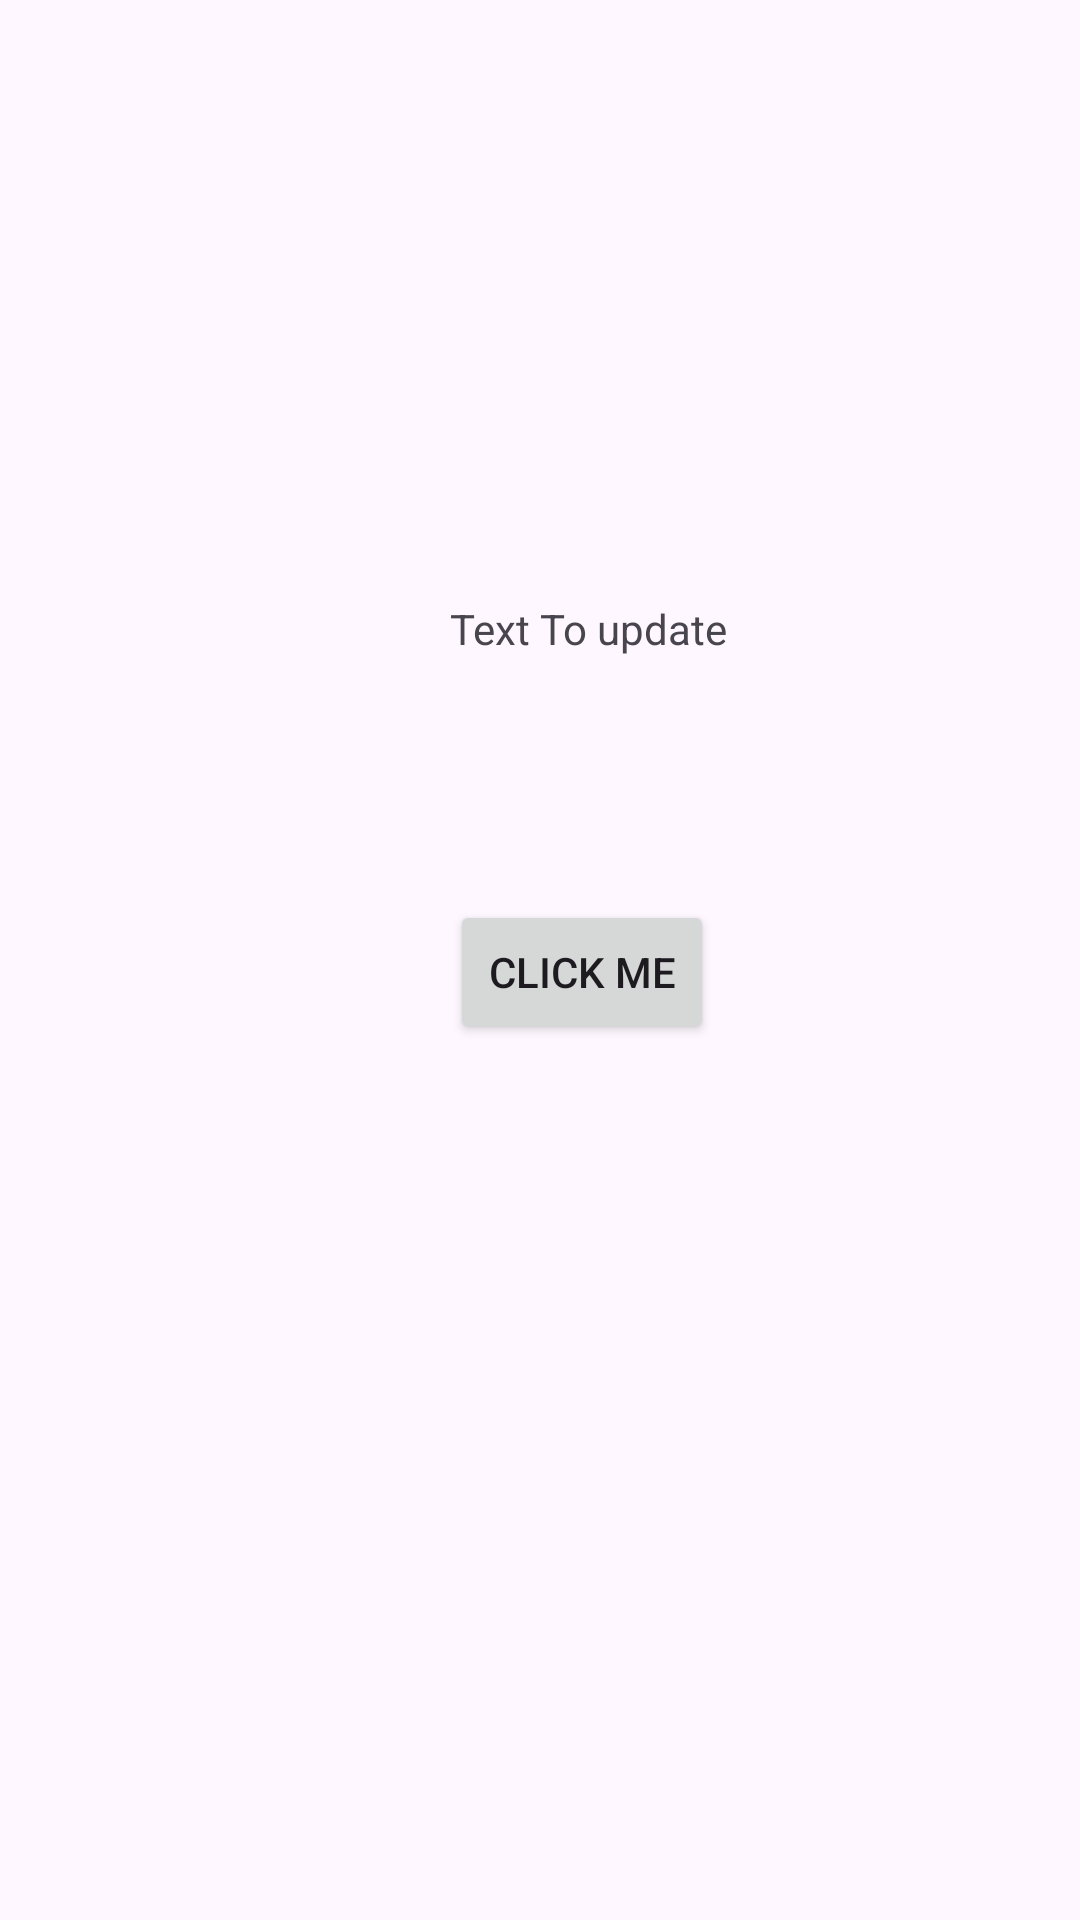

Here is an Android app screen rendered from its layout file. Give the layout XML and the strings, colors and styles it references.
<!-- AndroidManifest.xml: application theme Theme.Travel_Mate -->
<!-- res/layout/activity_exp3p3.xml -->
<?xml version="1.0" encoding="utf-8"?>
<AbsoluteLayout xmlns:android="http://schemas.android.com/apk/res/android"
    xmlns:app="http://schemas.android.com/apk/res-auto"
    xmlns:tools="http://schemas.android.com/tools"
    android:id="@+id/main"
    android:layout_width="match_parent"
    android:layout_height="match_parent"
    tools:context=".Exp3p3">

    <TextView
        android:layout_width="wrap_content"
        android:layout_height="wrap_content"
        android:id="@+id/text1"
        android:text="Text To update"
        android:layout_x="150dp"
        android:layout_y="200dp"
        />

    <Button
        android:layout_width="wrap_content"
        android:layout_height="wrap_content"
        android:layout_x="150dp"
        android:layout_y="300dp"
        android:id="@+id/btn1"
        android:text="Click me"/>

</AbsoluteLayout>
<!-- resources referenced by this layout -->
<resources>
  <style name="Theme.Travel_Mate" parent="Base.Theme.Travel_Mate" />
  <style name="Base.Theme.Travel_Mate" parent="Theme.Material3.DayNight.NoActionBar">
          
          
      </style>
</resources>
